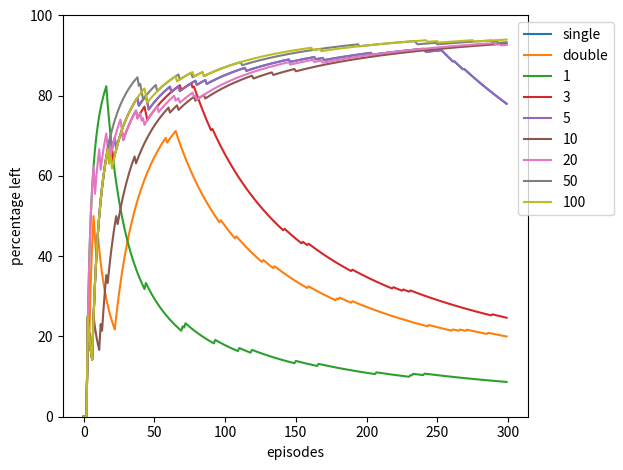

Here is the Python script that generated this plot: (Note: this script raises an exception after producing the figure.)
# %%

import numpy as np
import matplotlib.pyplot as plt

# %%
# Initial Values
terminal_states = [2, 3]
gamma = 0.95


# %%
# Create Q


def is_terminal(state):
    return state in terminal_states


def my_arg_max(actions):
    arg_max = [0]
    value = actions[0]

    for i in range(1, len(actions)):
        if (actions[i]) > value:
            value = actions[i]
            arg_max = [i]

        if (actions[i] == value):
            arg_max.append(i)

    return np.random.choice(arg_max)


def initial_Q(possible_actions):
    return [[0 for _ in possible_actions[i]] for i in range(4)]


def make_transition(state, action, std=1):
    if state == 0:
        if action == 0:
            return 0, 1
        if action == 1:
            return 0, 2

    if state == 1:
        return np.random.normal(-0.1, std), 3

    # If a move is made from any other state, nothing happens
    return 0, state


# %%
# Update Q-values

class SingleQ():

    def __init__(self, Q):
        self.Q = Q

    def sample_action(self, state, epsilon=0.1):

        if np.random.random() < epsilon:
            return np.random.choice(range(len(self.Q[state])))
        else:
            return my_arg_max(self.Q[state])

    def getMaxQ(self, state):
        best_move = my_arg_max(self.Q[state])

        return best_move, self.Q[state][best_move]

    def updateQ(self, state, action, reward, next_state, alpha=0.1):

        _, next_value = self.getMaxQ(next_state)

        self.Q[state][action] = self.Q[state][action] + alpha * \
            (reward + gamma * next_value - self.Q[state][action])

# %%


class DoubleQ():

    def __init__(self, Q_a, Q_b):
        self.Q_a = Q_a
        self.Q_b = Q_b

    def sample_action(self, state, epsilon=0.1):

        if np.random.random() < epsilon:
            return np.random.choice(range(len(self.Q_a[state])))
        else:
            Q_s = np.array(self.Q_a[state]) + np.array(self.Q_b[state])
            return my_arg_max(Q_s)

    def updateQ(self, state, action, reward, next_state, alpha=0.1):

        if np.random.randint(0, 2):
            best_move = my_arg_max(self.Q_a[next_state])

            self.Q_a[state][action] = self.Q_a[state][action] + alpha * \
                (reward + gamma * self.Q_b[next_state][best_move]
                 - self.Q_a[state][action])

        else:
            best_move = my_arg_max(self.Q_b[next_state])

            self.Q_b[state][action] = self.Q_b[state][action] + alpha * \
                (reward + gamma * self.Q_a[next_state][best_move]
                 - self.Q_b[state][action])


# %%


def single_experiment(possible_actions, episodes, std=1, doubleQ=False):
    if doubleQ:
        learner = DoubleQ(initial_Q(possible_actions),
                          initial_Q(possible_actions))

    else:
        learner = SingleQ(initial_Q(possible_actions))

    left_count = 0
    left_counts = []

    # number of states visited
    ns = [0 for _ in range(len(possible_actions))]
    # number of state-action visited
    nsa = [[0 for _ in possible_actions[state]]
           for state in range(len(possible_actions))]

    for i in range(1, episodes+1):
        state = 0

        while True:
            # increment the state visits
            ns[state] += 1

            # determine the next action
            action = learner.sample_action(state, 1/np.sqrt(ns[state]))

            # increment left actions
            if state == 0 and action == 0:
                left_count += 1
            # increment state-action visits
            nsa[state][action] += 1

            # make transition
            reward, next_state = make_transition(state, action, std)

            # determine alpha
            alpha = 1 / np.power(nsa[state][action], .8)

            # update Q-value
            learner.updateQ(state, action, reward, next_state, alpha)

            # break if a terminal state is reached
            if is_terminal(next_state):
                break

            state = next_state

        left_counts.append(left_count)

    return left_counts


# %%

def experiment(num_experiments=500, episodes=300, num_random_actions=5, std=1, doubleQ=False):
    final_count = [0 for i in range(episodes)]
    final_res = [0 for i in range(episodes)]

    possible_actions = [[0, 1], list(range(num_random_actions)), [0], [0]]

    for i in range(num_experiments):
        np.random.seed(i)

        current_count = single_experiment(
            possible_actions, episodes, std, doubleQ)

        for e in range(episodes):
            final_count[e] = (final_count[e] * i + current_count[e]) / (i+1)
            final_res[e] = final_count[e] / (e+1) * 100
        break

    return final_res


num_random_actions = 5
std = 1
single_res = experiment(num_random_actions=num_random_actions, std=std)
double_res = experiment(
    num_random_actions=num_random_actions, std=std, doubleQ=True)

plt.plot(range(len(single_res)), single_res, label="single")
plt.plot(range(len(double_res)), double_res, label="double")
plt.legend()
plt.xlabel("episodes")
plt.ylabel("percentage left")

# %%

# variables to change: std, number of actions

# Experiment 1: number of actions

# single

for n in [1, 3, 5, 10, 20, 50, 100]:

    res = experiment(num_random_actions=n)

    plt.plot(range(len(res)), res, label=n)

plt.xlabel("episodes")
plt.ylabel("percentage left")
plt.ylim([0, 100])
plt.legend(bbox_to_anchor=(1.2, 1.0))
plt.tight_layout()

plt.savefig("Results/actions_single.png")
plt.show()

# %%
# double

for n in [1, 3, 5, 10, 20, 50, 100]:

    res = experiment(num_random_actions=n, doubleQ=True)

    plt.plot(range(len(res)), res, label=n)

plt.legend()
plt.xlabel("episodes")
plt.ylabel("percentage left")

plt.ylim([0, 100])
plt.legend(bbox_to_anchor=(1.2, 1.0))
plt.tight_layout()

plt.savefig("Results/actions_double.png")
plt.show()
# %%

# variables to change: std, number of actions

# Experiment 2: std

# single

for s in [0, 0.5, 1, 2, 3, 5, 10]:

    res = experiment(std=s)

    plt.plot(range(len(res)), res, label=s)

plt.legend()
plt.xlabel("episodes")
plt.ylabel("percentage left")
plt.ylim([0, 100])
plt.legend(bbox_to_anchor=(1.2, 1.0))
plt.tight_layout()

plt.savefig("Results/std_single.png")
plt.show()
# %%

# variables to change: std, number of actions

# Experiment 2: std

# double

for s in [0, 0.5, 1, 2, 3, 5, 10]:

    res = experiment(std=s, doubleQ=True)

    plt.plot(range(len(res)), res, label=s)

plt.legend()
plt.xlabel("episodes")
plt.ylabel("percentage left")
plt.ylim([0, 100])
plt.legend(bbox_to_anchor=(1.2, 1.0))
plt.tight_layout()

plt.savefig("Results/std_double.png")
plt.show()
# %%

# [redacted]


res = experiment(std=0)
plt.plot(range(len(res)), res, label="deterministic")


res = experiment(std=1)
plt.plot(range(len(res)), res, label="stochastic")


plt.legend()
plt.xlabel("episodes")
plt.ylabel("percentage left")

plt.show()

# %%


for i in range(10):
    print(my_arg_max([1, 2, 0, 0]))

# %%
